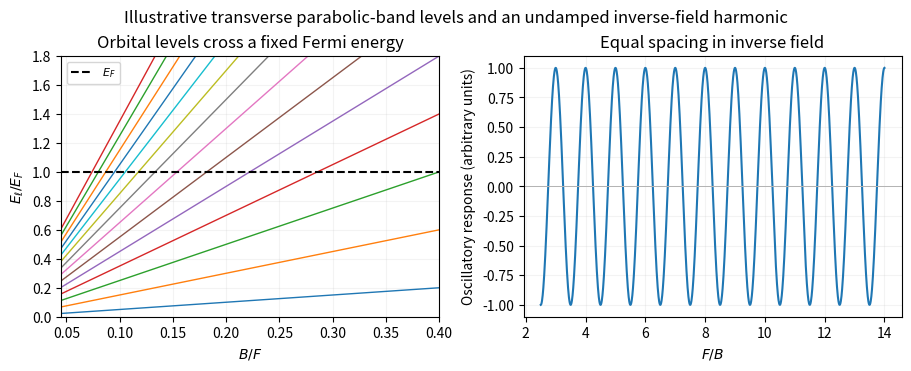

Generate this figure with matplotlib: (Note: this script raises an exception after producing the figure.)
"""Original explanatory plot; run from the corresponding _media directory."""
from pathlib import Path
import numpy as np
import matplotlib
matplotlib.use("Agg")
import matplotlib.pyplot as plt
plt.rcParams.update({"font.size": 10, "figure.facecolor": "white", "axes.facecolor": "white"})

fig,axs=plt.subplots(1,2,figsize=(9,3.6),layout='constrained');B=np.linspace(.045,.4,600)
for n in range(14):axs[0].plot(B,(n+.5)*B,lw=1)
axs[0].axhline(1,color='black',ls='--',label=r'$E_F$');axs[0].set(xlabel=r'$B/F$',ylabel=r'$E_\ell/E_F$',ylim=(0,1.8),xlim=(.045,.4),title='Orbital levels cross a fixed Fermi energy');axs[0].legend(fontsize=8)
x=np.linspace(2.5,14,1600);axs[1].plot(x,np.cos(2*np.pi*x),color='tab:blue');axs[1].set(xlabel=r'$F/B$',ylabel='Oscillatory response (arbitrary units)',title='Equal spacing in inverse field');axs[1].axhline(0,color='0.7',lw=.7)
for a in axs:a.grid(alpha=.15)
fig.suptitle('Illustrative transverse parabolic-band levels and an undamped inverse-field harmonic')

fig.savefig(Path.cwd()/Path(__file__).with_suffix(".png").name, dpi=150, facecolor="white", bbox_inches="tight")
plt.close(fig)
